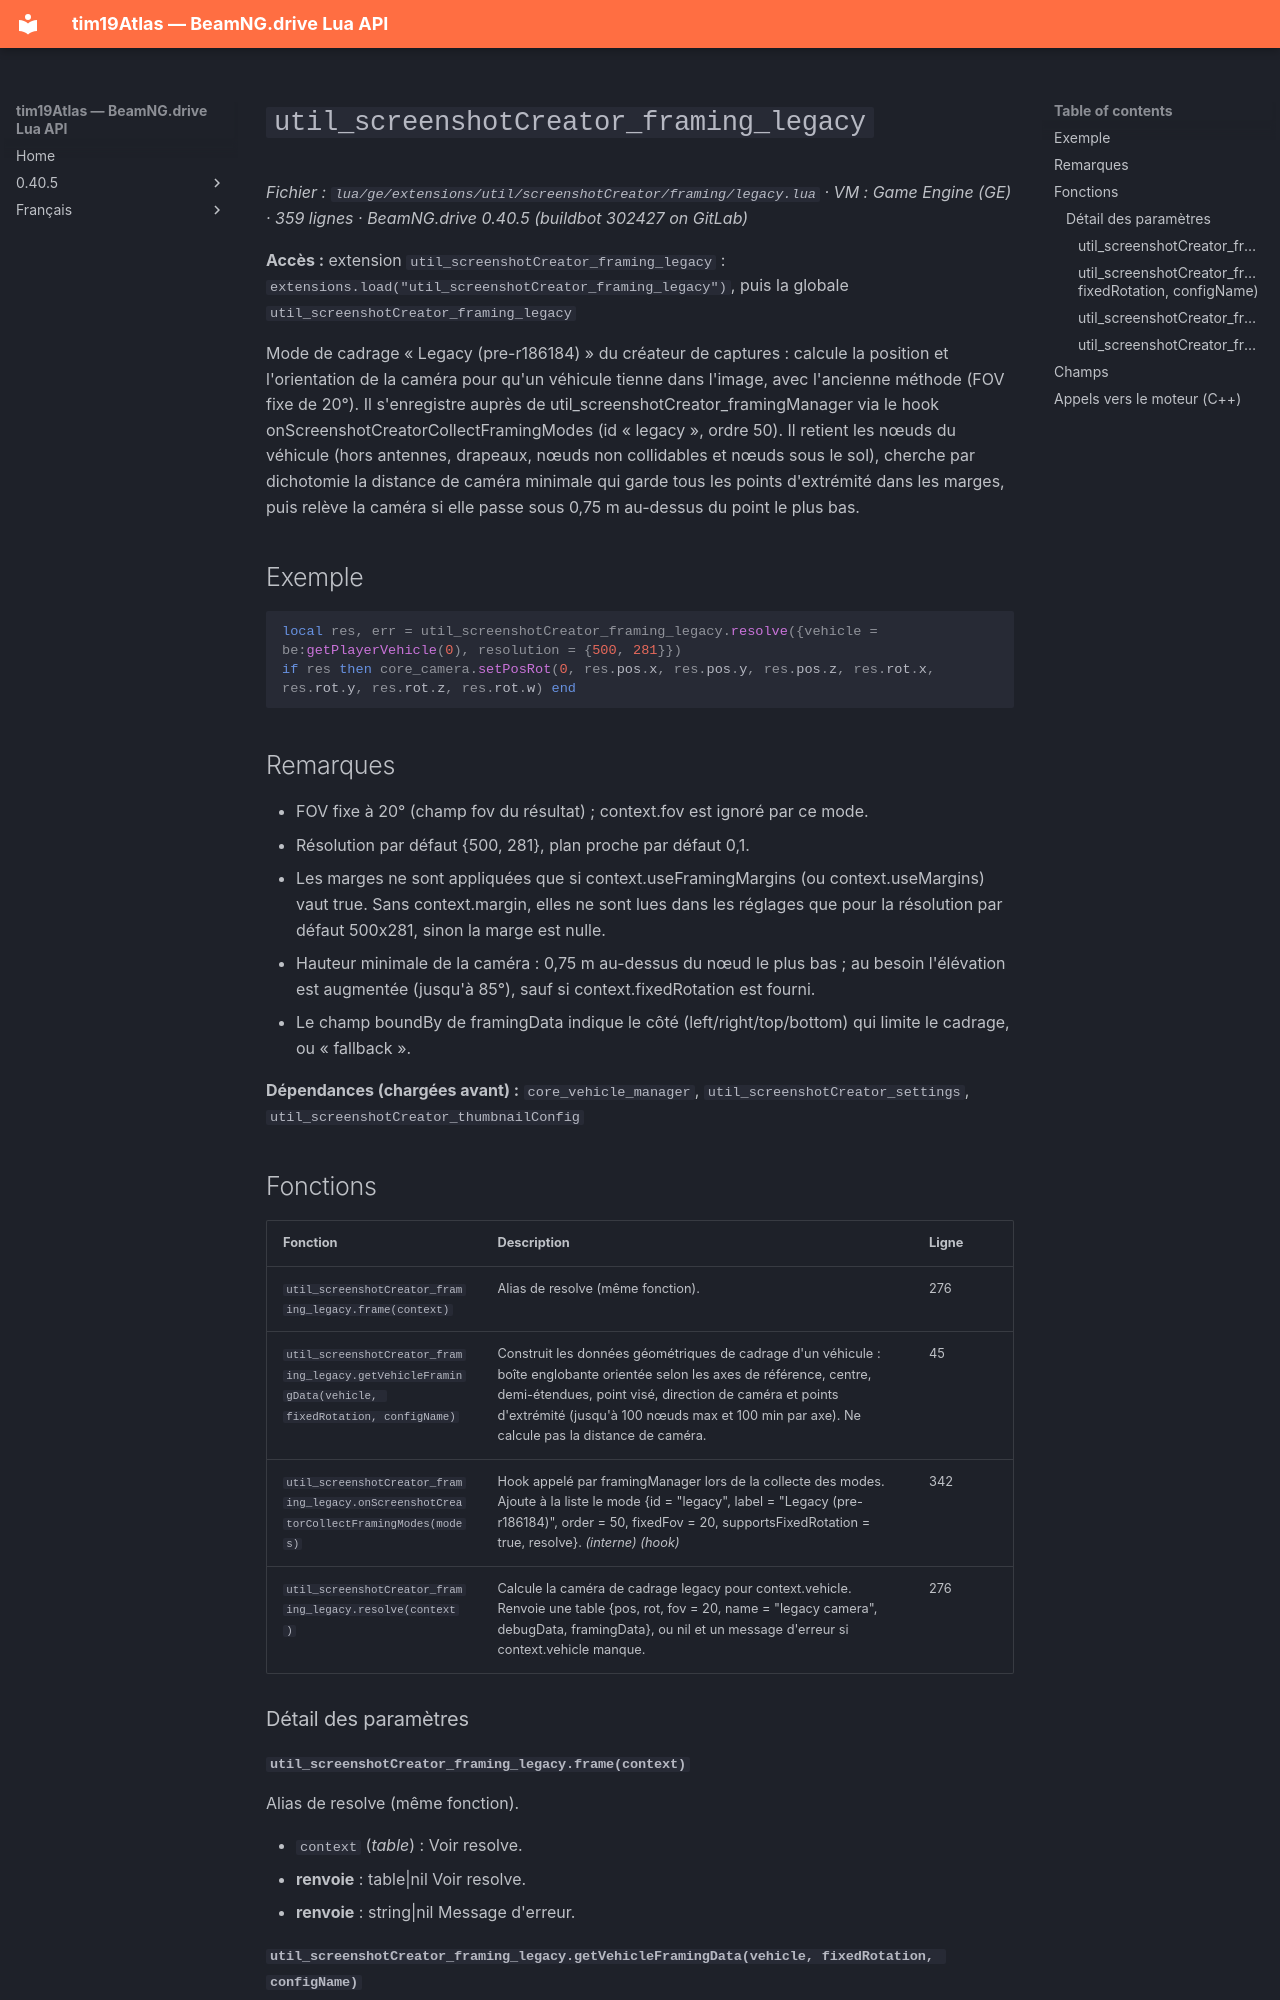

repository: Tim0219800/beamng-lua-atlas · page: fr/0.40.5/ge/extensions/util/screenshotCreator/framing/legacy.html · generator: mkdocs

# `util_screenshotCreator_framing_legacy`

*Fichier : `lua/ge/extensions/util/screenshotCreator/framing/legacy.lua` · VM : Game Engine (GE) · 359 lignes · BeamNG.drive 0.40.5 (buildbot 302427 on GitLab)*

**Accès :** extension `util_screenshotCreator_framing_legacy` : `extensions.load("util_screenshotCreator_framing_legacy")`, puis la globale `util_screenshotCreator_framing_legacy`

Mode de cadrage « Legacy (pre-r186184) » du créateur de captures : calcule la position et l'orientation de la caméra pour qu'un véhicule tienne dans l'image, avec l'ancienne méthode (FOV fixe de 20°). Il s'enregistre auprès de util_screenshotCreator_framingManager via le hook onScreenshotCreatorCollectFramingModes (id « legacy », ordre 50). Il retient les nœuds du véhicule (hors antennes, drapeaux, nœuds non collidables et nœuds sous le sol), cherche par dichotomie la distance de caméra minimale qui garde tous les points d'extrémité dans les marges, puis relève la caméra si elle passe sous 0,75 m au-dessus du point le plus bas.

## Exemple

```lua
local res, err = util_screenshotCreator_framing_legacy.resolve({vehicle = be:getPlayerVehicle(0), resolution = {500, 281}})
if res then core_camera.setPosRot(0, res.pos.x, res.pos.y, res.pos.z, res.rot.x, res.rot.y, res.rot.z, res.rot.w) end
```

## Remarques

- FOV fixe à 20° (champ fov du résultat) ; context.fov est ignoré par ce mode.
- Résolution par défaut {500, 281}, plan proche par défaut 0,1.
- Les marges ne sont appliquées que si context.useFramingMargins (ou context.useMargins) vaut true. Sans context.margin, elles ne sont lues dans les réglages que pour la résolution par défaut 500x281, sinon la marge est nulle.
- Hauteur minimale de la caméra : 0,75 m au-dessus du nœud le plus bas ; au besoin l'élévation est augmentée (jusqu'à 85°), sauf si context.fixedRotation est fourni.
- Le champ boundBy de framingData indique le côté (left/right/top/bottom) qui limite le cadrage, ou « fallback ».

**Dépendances (chargées avant) :** `core_vehicle_manager`, `util_screenshotCreator_settings`, `util_screenshotCreator_thumbnailConfig`

## Fonctions

| Fonction | Description | Ligne |
|---|---|---|
| `util_screenshotCreator_framing_legacy.frame(context)` | Alias de resolve (même fonction). | 276 |
| `util_screenshotCreator_framing_legacy.getVehicleFramingData(vehicle, fixedRotation, configName)` | Construit les données géométriques de cadrage d'un véhicule : boîte englobante orientée selon les axes de référence, centre, demi-étendues, point visé, direction de caméra et points d'extrémité (jusqu'à 100 nœuds max et 100 min par axe). Ne calcule pas la distance de caméra. | 45 |
| `util_screenshotCreator_framing_legacy.onScreenshotCreatorCollectFramingModes(modes)` | Hook appelé par framingManager lors de la collecte des modes. Ajoute à la liste le mode {id = "legacy", label = "Legacy (pre-r186184)", order = 50, fixedFov = 20, supportsFixedRotation = true, resolve}. *(interne)* *(hook)* | 342 |
| `util_screenshotCreator_framing_legacy.resolve(context)` | Calcule la caméra de cadrage legacy pour context.vehicle. Renvoie une table {pos, rot, fov = 20, name = "legacy camera", debugData, framingData}, ou nil et un message d'erreur si context.vehicle manque. | 276 |

### Détail des paramètres

#### `util_screenshotCreator_framing_legacy.frame(context)`

Alias de resolve (même fonction).

- `context` (*table*) : Voir resolve.
- **renvoie** : table|nil Voir resolve.
- **renvoie** : string|nil Message d'erreur.
